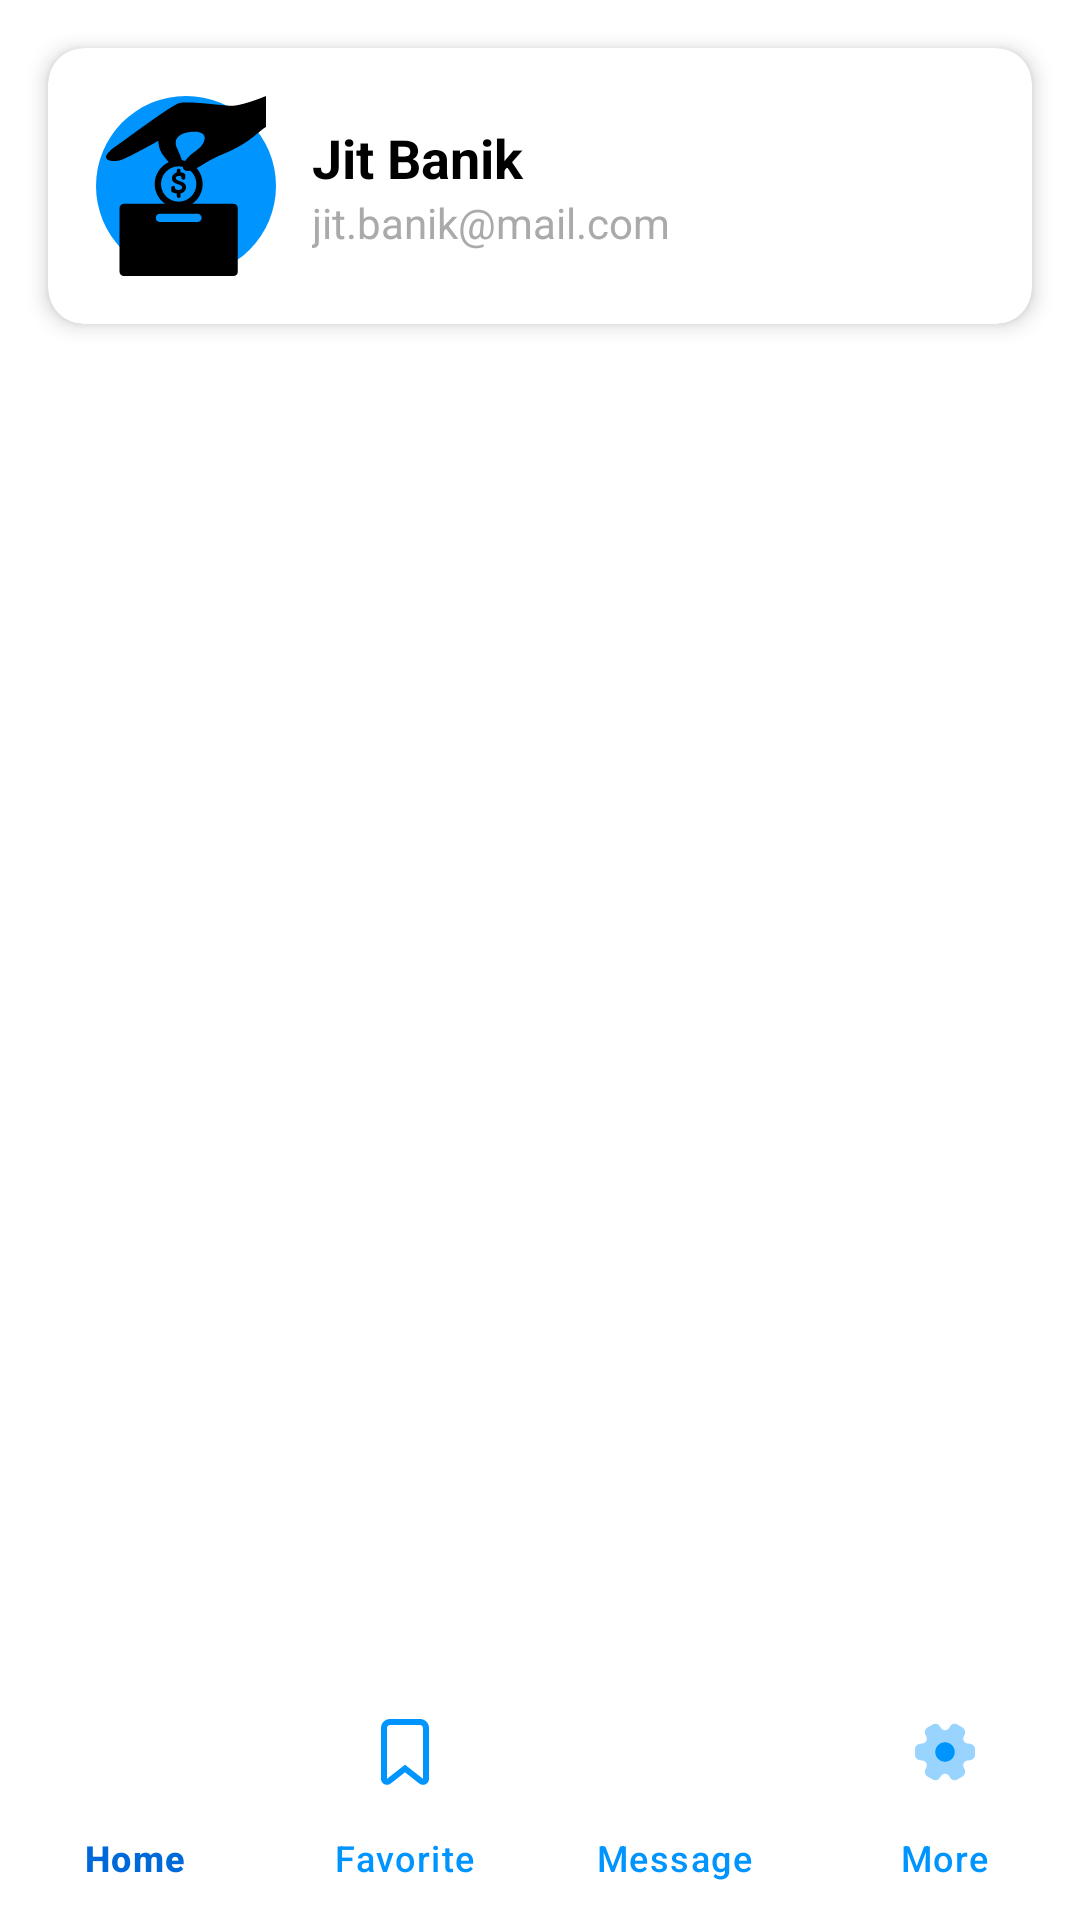

This screen was rendered from an Android layout file. Write that file and the resources it references.
<!-- AndroidManifest.xml: application theme Theme.TourNest -->
<!-- res/layout/activity_profile.xml -->
<?xml version="1.0" encoding="utf-8"?>
<androidx.constraintlayout.widget.ConstraintLayout
    xmlns:android="http://schemas.android.com/apk/res/android"
    xmlns:app="http://schemas.android.com/apk/res-auto"
    xmlns:tools="http://schemas.android.com/tools"
    android:layout_width="match_parent"
    android:layout_height="match_parent"
    android:background="@android:color/white"
    android:fitsSystemWindows="true"
    tools:context=".activity.profile.ProfileActivity">

    
    <androidx.cardview.widget.CardView
        android:id="@+id/cardProfile"
        android:layout_width="match_parent"
        android:layout_height="wrap_content"
        android:layout_margin="16dp"
        app:cardCornerRadius="12dp"
        app:cardElevation="4dp"
        app:layout_constraintTop_toTopOf="parent"
        app:layout_constraintStart_toStartOf="parent"
        app:layout_constraintEnd_toEndOf="parent">


        <LinearLayout
            android:layout_width="match_parent"
            android:layout_height="wrap_content"
            android:orientation="horizontal"
            android:gravity="center_vertical"
            android:padding="16dp">

            
            <ImageView
                android:id="@+id/profileImage"
                android:layout_width="60dp"
                android:layout_height="60dp"
                android:src="@drawable/ic_sponsor"
                android:scaleType="centerCrop"
                android:background="@drawable/circle_background"/>

            
            <LinearLayout
                android:layout_width="wrap_content"
                android:layout_height="wrap_content"
                android:orientation="vertical"
                android:layout_marginStart="12dp">

                <TextView
                    android:id="@+id/userName"
                    android:layout_width="wrap_content"
                    android:layout_height="wrap_content"
                    android:text="Jit Banik"
                    android:textSize="18sp"
                    android:textStyle="bold"
                    android:textColor="@android:color/black"/>

                <TextView
                    android:id="@+id/userEmail"
                    android:layout_width="wrap_content"
                    android:layout_height="wrap_content"
                    android:text="jit.banik@mail.com"
                    android:textSize="14sp"
                    android:textColor="@android:color/darker_gray"/>
            </LinearLayout>
        </LinearLayout>
    </androidx.cardview.widget.CardView>

    <androidx.recyclerview.widget.RecyclerView
        android:id="@+id/recyclerViewSettings"
        android:layout_width="match_parent"
        android:layout_height="0dp"
        android:layout_marginTop="8dp"
        android:padding="8dp"
        app:layout_constraintTop_toBottomOf="@id/cardProfile"
        app:layout_constraintBottom_toTopOf="@id/bottomNavigation"/>

    <com.google.android.material.bottomnavigation.BottomNavigationView
        android:id="@+id/bottomNavigation"
        android:layout_width="match_parent"
        android:layout_height="wrap_content"
        android:layout_gravity="bottom"
        android:background="@color/white"
        app:itemHorizontalTranslationEnabled="false"
        app:itemIconTint="@color/nav_item_color"
        app:itemTextColor="@color/nav_item_color"
        app:labelVisibilityMode="labeled"
        app:layout_constraintBottom_toBottomOf="parent"
        app:layout_constraintEnd_toEndOf="parent"
        app:layout_constraintStart_toStartOf="parent"
        app:menu="@menu/bottom_nav_menu"
        />
</androidx.constraintlayout.widget.ConstraintLayout>
<!-- resources referenced by this layout -->
<resources>
  <color name="white">#FFFFFF</color>
  <!-- drawable circle_background (drawable) -->
  <shape xmlns:android="http://schemas.android.com/apk/res/android" android:shape="oval">
      <solid android:color="@color/light_blue"/>
      <size android:width="60dp" android:height="60dp"/>
  </shape>
  <!-- drawable ic_sponsor: vector/xml drawable (drawable, 2571 chars, omitted) -->
  <style name="Theme.TourNest" parent="Base.Theme.TourNest">
          <item name="android:windowTranslucentStatus">true</item>
  
      </style>
  <color name="light_blue">#0094FF</color>
  <style name="Base.Theme.TourNest" parent="Theme.Material3.DayNight.NoActionBar">
          
          
      </style>
</resources>
